Run: headless pygame with SDL's dummy video driver; simulated clock (each Clock.tick advances the game by its frame time, no real sleeping); random seed 0; keys injected as events and as key.get_pressed() state; no mouse input.
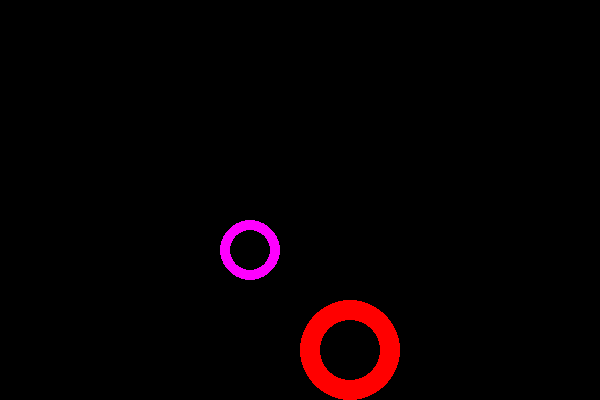
Frame 1 of 4 · flips 1–60 · no input
Frame 2 of 4 · flips 61–180 · tapped SPACE, RETURN · held RIGHT (→), D · screen unchanged from frame 1, image omitted
Frame 3 of 4 · flips 181–300 · held DOWN (↓), S · screen unchanged from frame 2, image omitted
Frame 4 of 4 · flips 301–420 · held LEFT (←), A, UP (↑), W · screen unchanged from frame 3, image omitted

The pygame program that drew these frames:

import pygame
import sys

# Init
pygame.init()
screen = pygame.display.set_mode((600, 400))
clock = pygame.time.Clock()

# Game loop
running = True
while running:
    for event in pygame.event.get():
        if event.type == pygame.QUIT:
            running = False

    

    # Clear screen
    screen.fill((0, 0, 0))

    
    pygame.draw.circle(screen, "magenta", (250,250), 30,10)
    pygame.draw.circle(screen, "red", (350,350), 50,20)

    

    # Update display
    pygame.display.flip()
    clock.tick(60)

pygame.quit()
sys.exit()
